Image classification data set "dataset_split" (MaishaHaque/fine-grained-flower-image-classification on GitHub). Class labels (6): light pink mums, pink carnation, pink mums, white carnation, white mums, yellow mums.

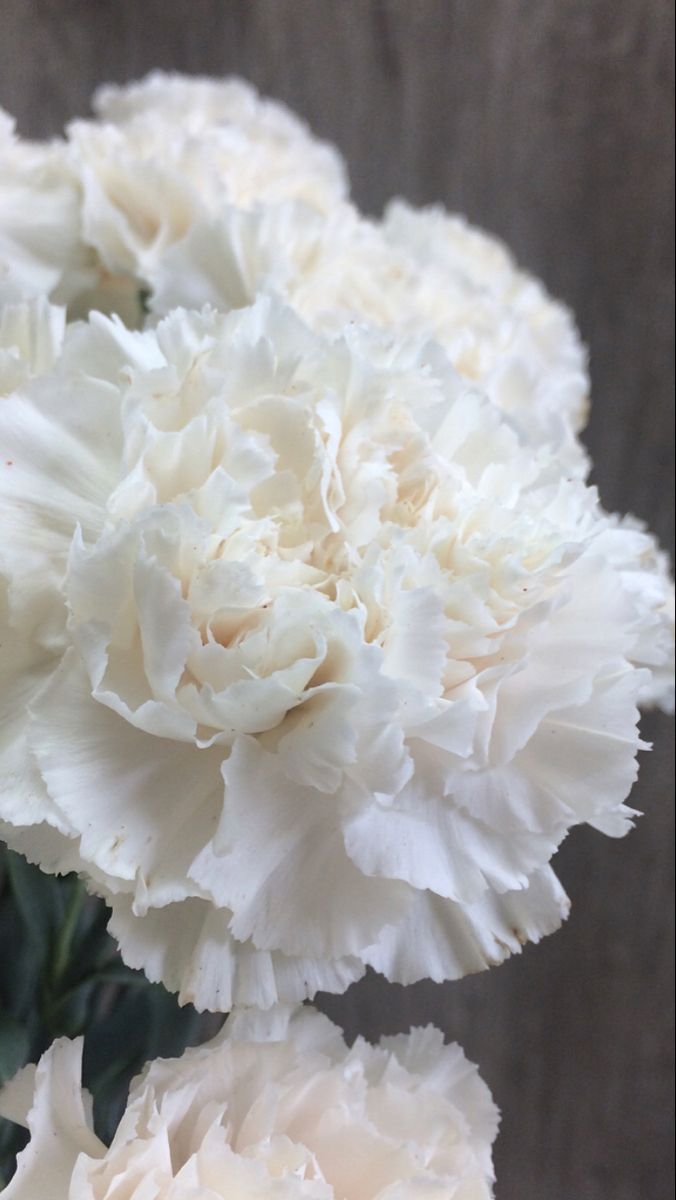
Label: white carnation

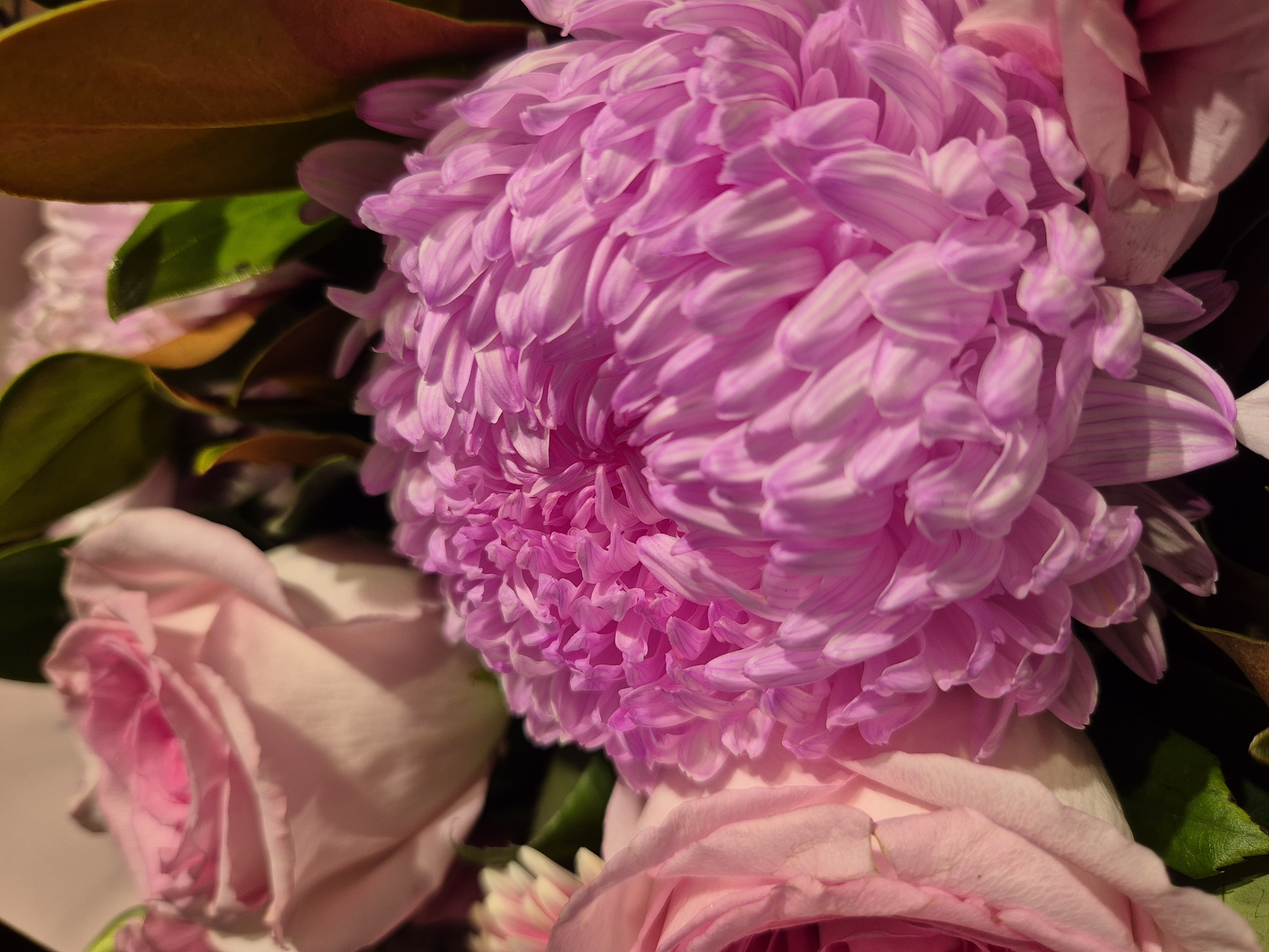
Label: pink mums

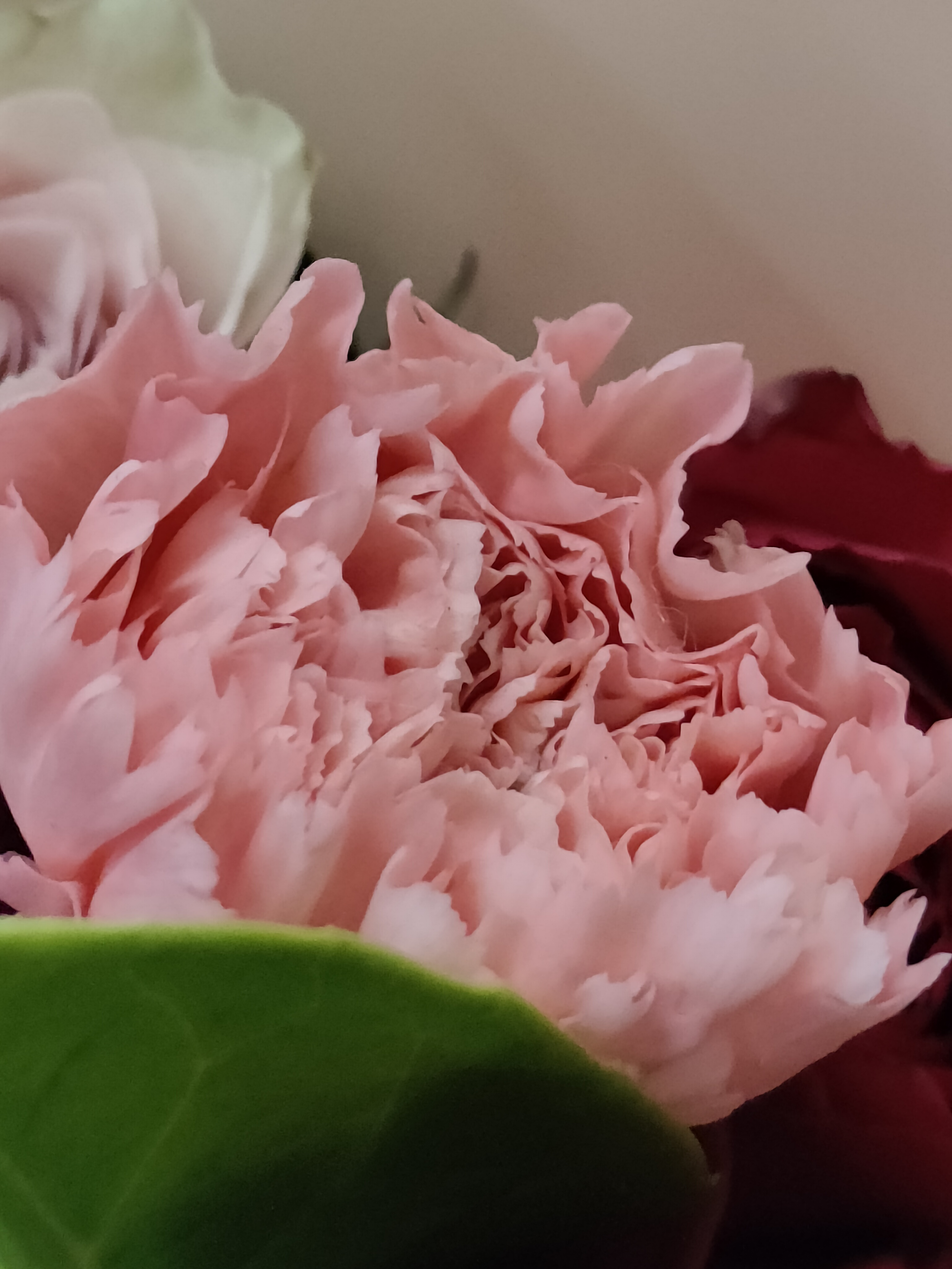
Label: pink carnation

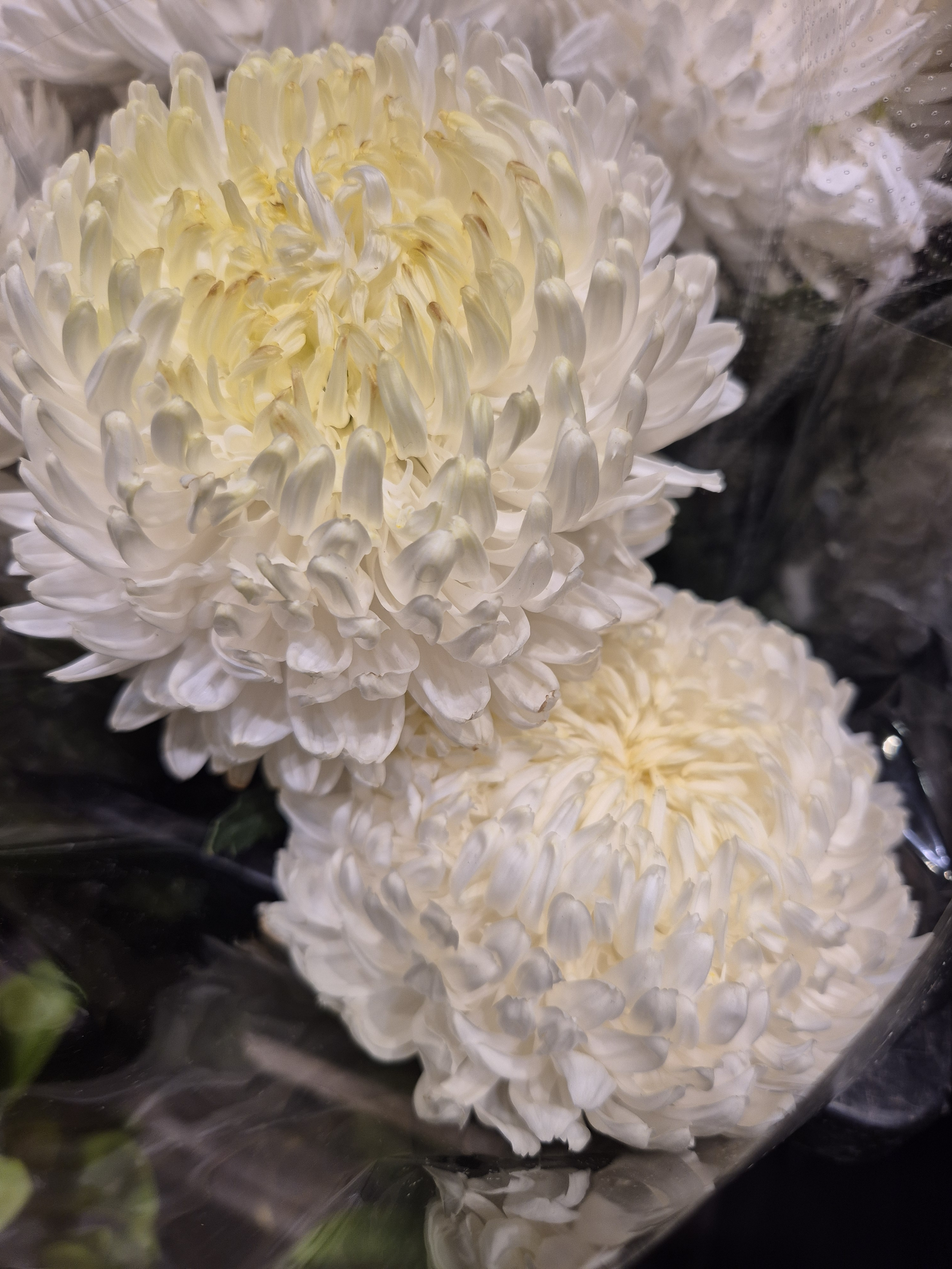
Label: white mums

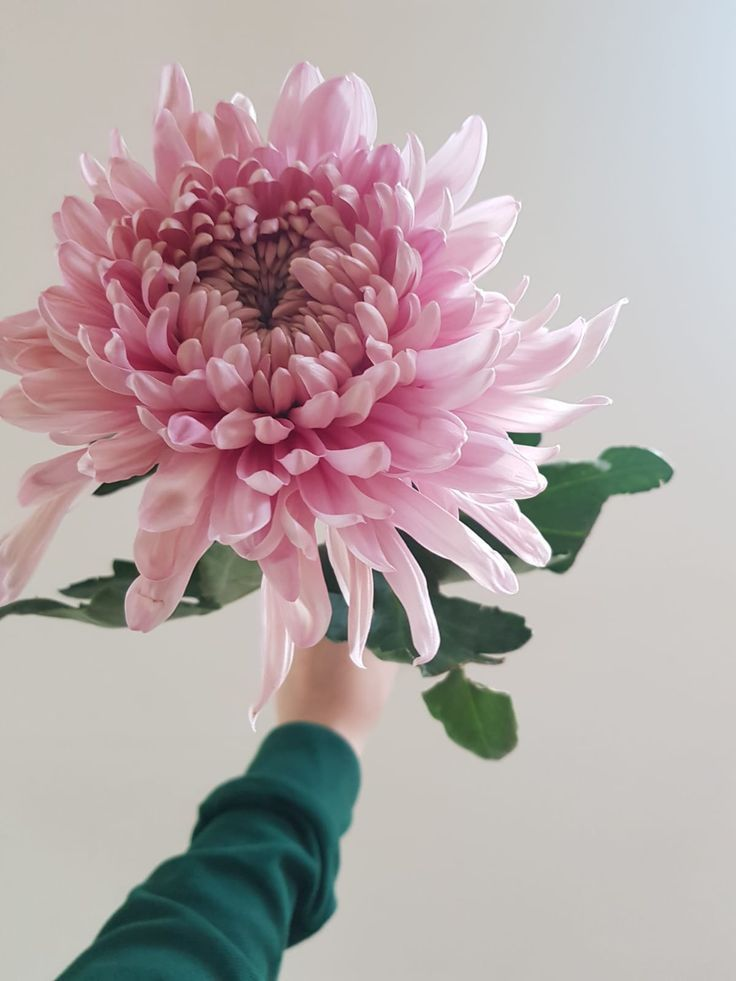
Label: light pink mums

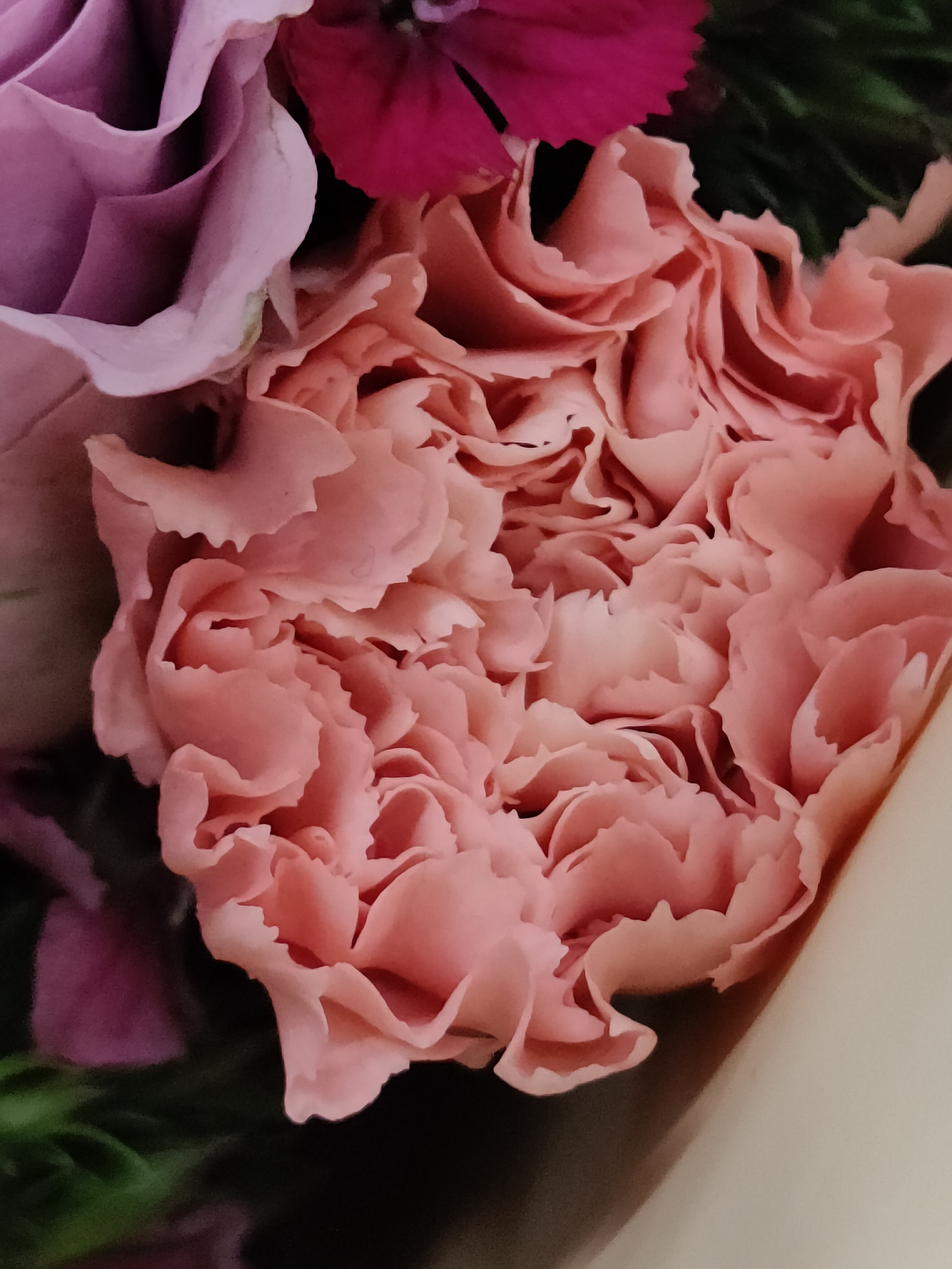
Label: pink carnation
